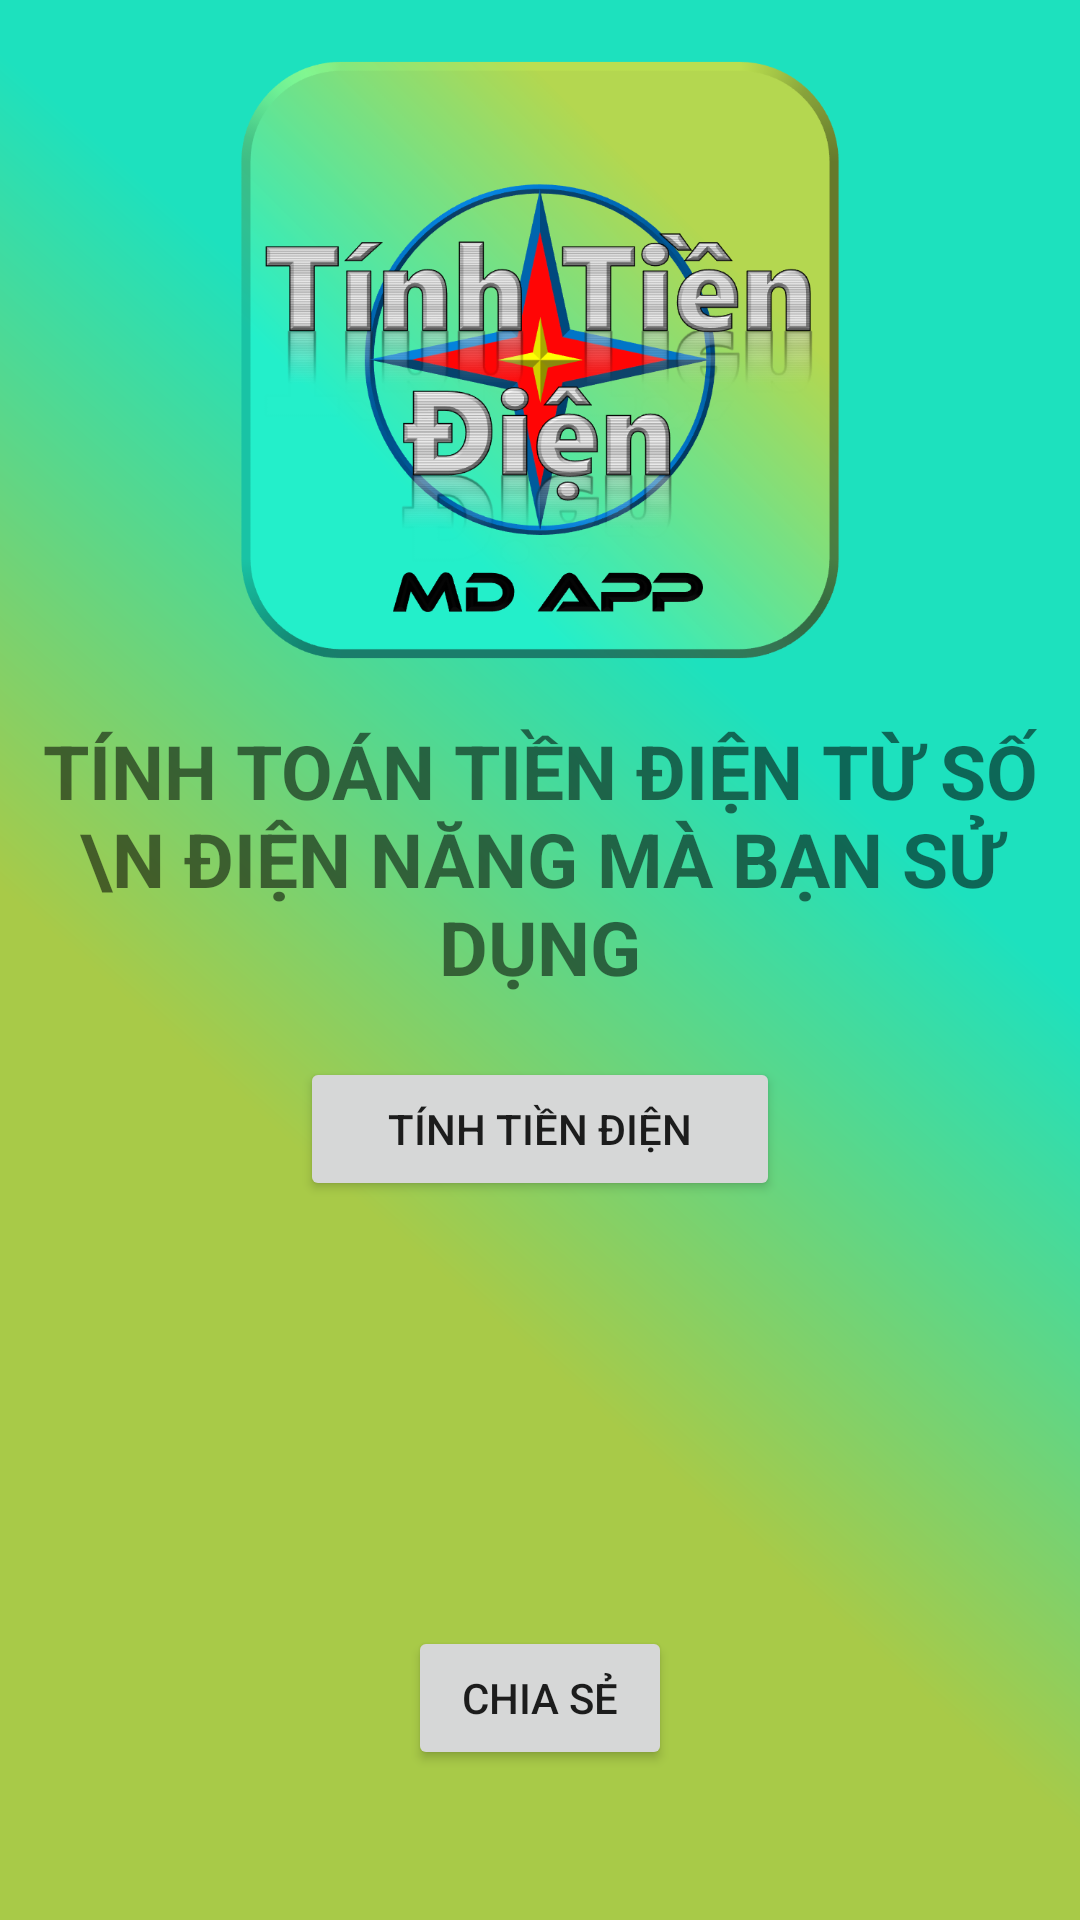

Android layout source for this screen:
<!-- AndroidManifest.xml: application theme Theme.TinhTienDienMDapp -->
<!-- res/layout/activity_home.xml -->
<?xml version="1.0" encoding="utf-8"?>
<androidx.constraintlayout.widget.ConstraintLayout
    xmlns:android="http://schemas.android.com/apk/res/android"
    xmlns:app="http://schemas.android.com/apk/res-auto"
    xmlns:tools="http://schemas.android.com/tools"
    android:layout_width="match_parent"
    android:layout_height="match_parent"
    android:background="@drawable/back_ground"
    tools:context=".HomeActivity"
    android:layout_gravity="center">
    <ImageView
        android:id="@+id/avatarIC"
        android:layout_width="200dp"
        android:layout_height="200dp"
        android:src="@drawable/ic_app"
        app:layout_constraintTop_toTopOf="parent"
        android:layout_marginTop="20dp"
        app:layout_constraintLeft_toLeftOf="parent"
        app:layout_constraintRight_toRightOf="parent"
        />
    <TextView
        android:id="@+id/textView01"
        android:layout_width="match_parent"
        android:layout_height="wrap_content"
        app:layout_constraintTop_toBottomOf="@id/avatarIC"
        android:layout_marginTop="20dp"
        android:text="Tính toán tiền điện từ số \n điện năng mà bạn sử dụng"
        android:textAllCaps="true"
        android:textSize="25sp"
        android:gravity="center"
        android:textStyle="bold"/>
    <Button
        android:id="@+id/tinhKetQua"
        android:layout_width="160dp"
        android:layout_height="wrap_content"
        app:layout_constraintTop_toBottomOf="@id/textView01"
        android:layout_marginTop="20dp"
        app:layout_constraintLeft_toLeftOf="@id/textView01"
        app:layout_constraintRight_toRightOf="@id/textView01"
        android:text="Tính tiền điện"

        />
     <Button
         android:id="@+id/shareLink"
         android:text="Chia sẻ"
         android:layout_width="wrap_content"
         android:layout_height="wrap_content"

         app:layout_constraintBottom_toBottomOf="parent"
         app:layout_constraintLeft_toLeftOf="parent"
         app:layout_constraintRight_toRightOf="parent"
         android:layout_marginBottom="50dp"/>

</androidx.constraintlayout.widget.ConstraintLayout>
<!-- resources referenced by this layout -->
<resources>
  <!-- drawable back_ground (drawable) -->
  <?xml version="1.0" encoding="utf-8"?>
  <vector
      xmlns:android="http://schemas.android.com/apk/res/android"
      xmlns:aapt="http://schemas.android.com/aapt"
      android:width="411dp"
      android:height="823dp"
      android:viewportWidth="411"
      android:viewportHeight="823"
      >
  
      <group>
  
          <clip-path
              android:pathData="M0 0H411V823H0V0Z"
              />
  
          <group
              android:translateX="1.485"
              android:translateY="0.123"
              android:pivotX="205.5"
              android:pivotY="411.5"
              android:scaleX="2.808"
              android:scaleY="2.06"
              android:rotation="134.579"
              >
  
              <path
                  android:pathData="M0 0V823H411V0"
                  >
  
                  <aapt:attr name="android:fillColor">
  
                      <gradient
                          android:type="linear"
                          android:startX="102.75"
                          android:startY="411.5"
                          android:endX="308.25"
                          android:endY="411.5"
                          >
  
                          <item
                              android:color="#1DE1BE"
                              android:offset="0.271"
                              />
  
                          <item
                              android:color="#A8CA48"
                              android:offset="0.714"
                              />
  
                      </gradient>
  
                  </aapt:attr>
  
              </path>
  
          </group>
  
      </group>
  
  </vector>
  <!-- drawable ic_app: png bitmap (drawable, 290639 bytes) -->
  <style name="Theme.TinhTienDienMDapp" parent="Theme.MaterialComponents.DayNight.NoActionBar">
          
          <item name="colorPrimary">@color/purple_500</item>
          <item name="colorPrimaryVariant">@color/purple_700</item>
          <item name="colorOnPrimary">@color/white</item>
          
          <item name="colorSecondary">@color/teal_200</item>
          <item name="colorSecondaryVariant">@color/teal_700</item>
          <item name="colorOnSecondary">@color/black</item>
          
          <item name="android:statusBarColor" tools:targetApi="l">?attr/colorPrimaryVariant</item>
          
      </style>
  <color name="purple_500">#9C16ACAC</color>
  <color name="purple_700">#FF3700B3</color>
  <color name="white">#FFFFFFFF</color>
  <color name="teal_200">#FF03DAC5</color>
  <color name="teal_700">#FF018786</color>
  <color name="black">#FF000000</color>
</resources>
